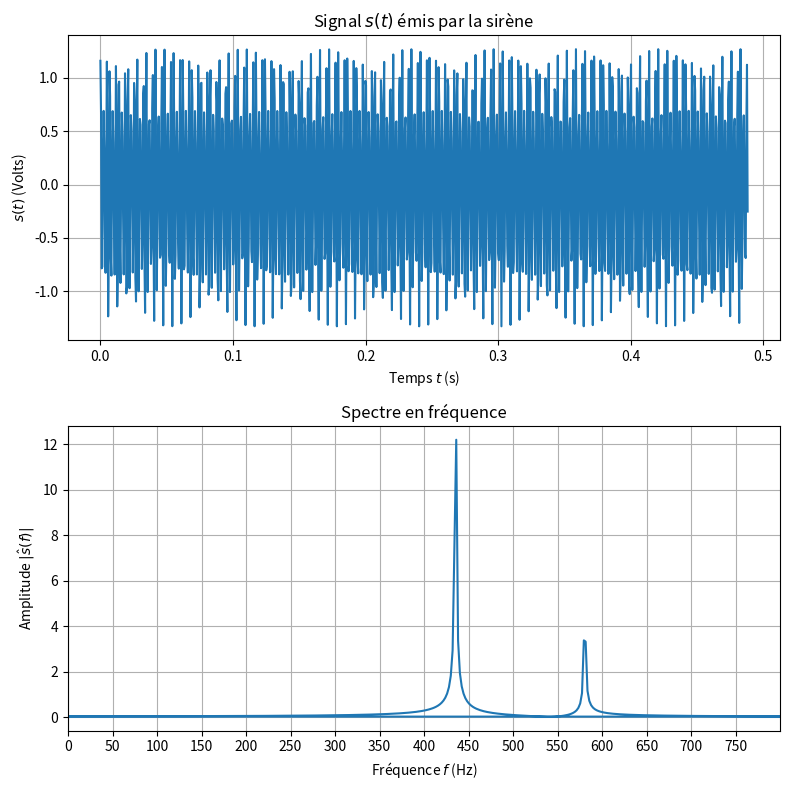

Write Python code to recreate this figure.
import numpy as np
import matplotlib.pyplot as plt

def h(t):
    freq = [435,580]
    pulsa = [2*np.pi*f for f in freq]
    amp = [1.,1/3]
    phas = [0.6,0]
    return sum(am*np.cos(pu*t - ph) for (am,pu,ph) in zip(amp,pulsa,phas) 
        )
fs = 2048
N = 1000
dt = 1/fs
times = np.linspace(0,N*dt,N)
a = h(times)

fig, ax = plt.subplots(2,1, figsize=(8,8))

def make_time():
    axi = ax[0]
    axi.plot(times,a)
    axi.set_title(r"Signal $s(t)$ émis par la sirène")
    axi.set_ylabel(r"$s(t)$ (Volts)")
    axi.set_xlabel(r"Temps $t$ (s)")
    axi.grid()

def make_freq():
    axi = ax[1]
    af = np.fft.fft(a,norm="ortho")
    freqs = np.fft.fftfreq(N, d=dt)
    axi.plot(freqs,np.abs(af))
    axi.set_xlim(0,800)
    axi.set_xlabel("Fréquence $f$ (Hz)")
    axi.set_title("Spectre en fréquence")
    axi.set_ylabel(r"Amplitude $|\hat s(f)|$")
    start, end = axi.get_xlim()
    axi.xaxis.set_ticks(np.arange(start, end, 50))
    axi.grid()

make_time(); make_freq()
fig.tight_layout()
fig.show()